Run: headless pygame with SDL's dummy video driver; simulated clock (each Clock.tick advances the game by its frame time, no real sleeping); random seed 0; keys injected as events and as key.get_pressed() state; no mouse input.
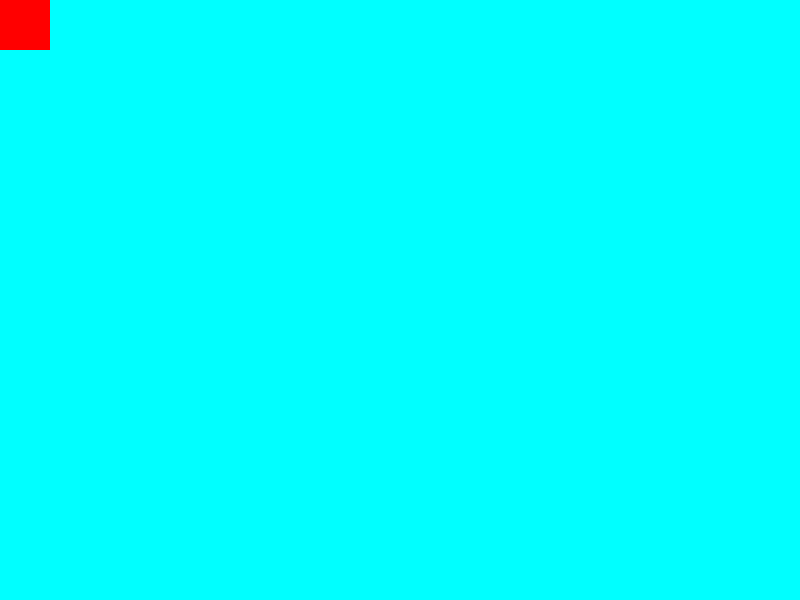
Frame 1 of 4 · flips 1–60 · no input
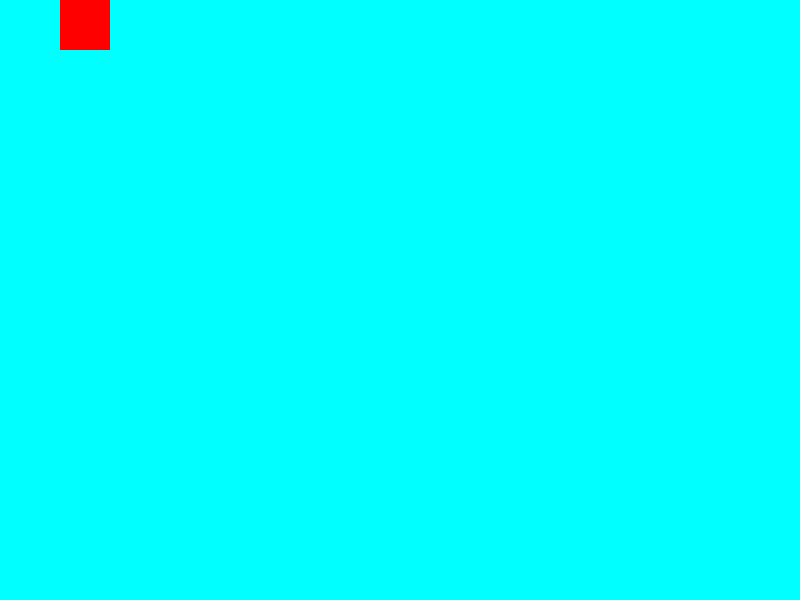
Frame 2 of 4 · flips 61–180 · tapped SPACE, RETURN · held RIGHT (→), D
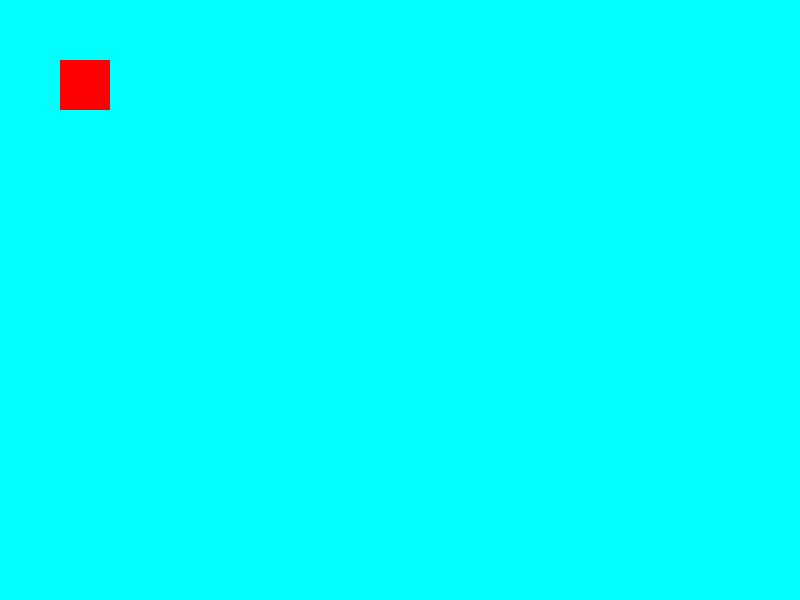
Frame 3 of 4 · flips 181–300 · held DOWN (↓), S
Frame 4 of 4 · flips 301–420 · held LEFT (←), A, UP (↑), W · screen same as frame 1, image omitted

The pygame program that drew these frames:

import pygame

pygame.init()
screen = pygame.display.set_mode((800, 600))

player_width = 50
player_height = 50

player_pos_x = 0
player_pos_y = 0

player_speed_x = 0
player_speed_y = 0

while True:
    for event in pygame.event.get():
        if event.type == pygame.QUIT:
            pygame.quit()
            exit()
        if event.type == pygame.KEYDOWN:
            if event.key == pygame.K_w:
                player_speed_y = -0.5
            if event.key == pygame.K_a:
                player_speed_x = -0.5
            if event.key == pygame.K_s:
                player_speed_y = 0.5
            if event.key == pygame.K_d:
                player_speed_x = 0.5
        if event.type == pygame.KEYUP:
            if event.key == pygame.K_w or event.key == pygame.K_s:
                player_speed_y = 0
            if event.key == pygame.K_a or event.key == pygame.K_d:
                player_speed_x = 0

    player_pos_x += player_speed_x
    player_pos_y += player_speed_y

    screen.fill("cyan")
    pygame.draw.rect(screen, "red", (player_pos_x,
                     player_pos_y, player_width, player_height))
    pygame.display.update()

"""
player can move diagonally. (but it faster than moving horizontally or vertically.)

but player can't go outside the screen.
"""
